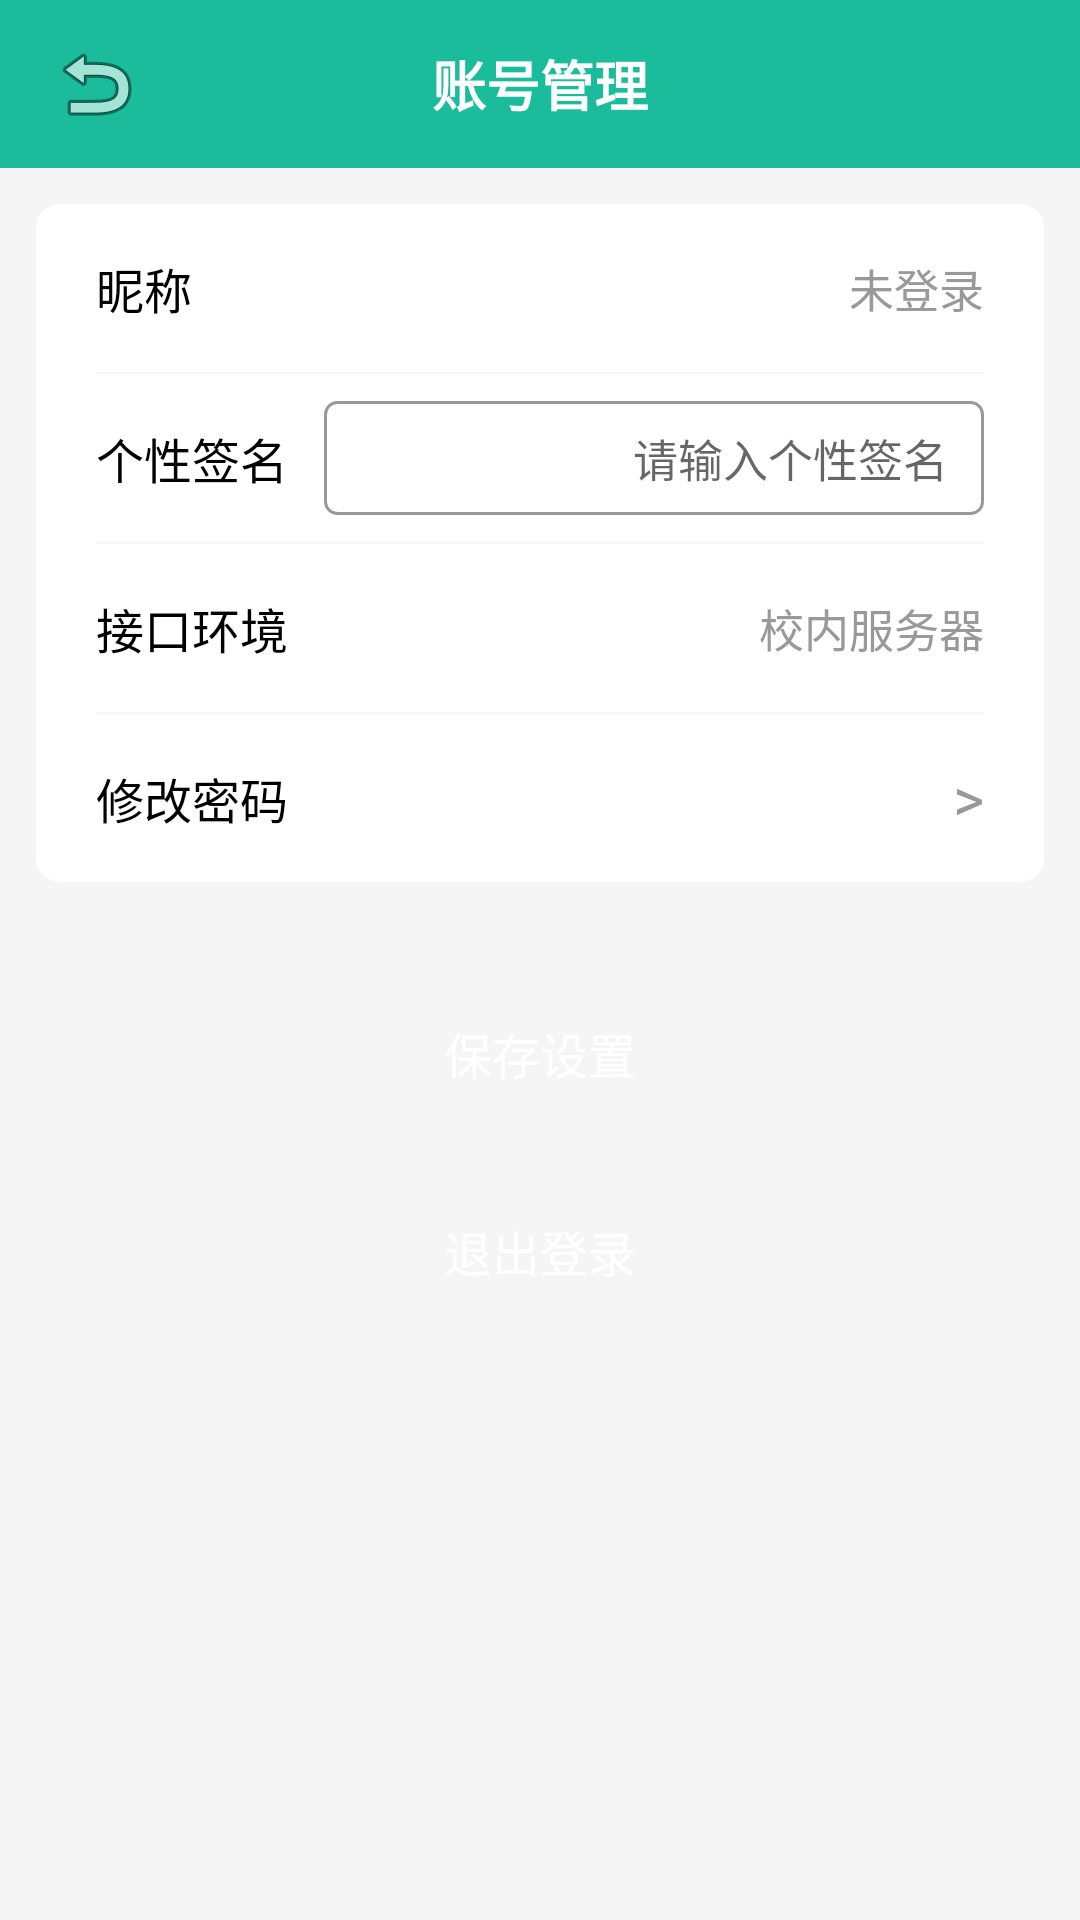

Write the Android layout XML for this screen, with the resource values it uses.
<!-- AndroidManifest.xml: application theme Theme.NewBeeMall -->
<!-- res/layout/activity_account_manage.xml -->
<?xml version="1.0" encoding="utf-8"?>
<LinearLayout xmlns:android="http://schemas.android.com/apk/res/android"
    android:layout_width="match_parent"
    android:layout_height="match_parent"
    android:orientation="vertical"
    android:background="@color/light_gray">

    
    <LinearLayout
        android:layout_width="match_parent"
        android:layout_height="56dp"
        android:background="@color/primary"
        android:gravity="center_vertical"
        android:orientation="horizontal"
        android:paddingHorizontal="16dp">

        <ImageView
            android:id="@+id/ivBack"
            android:layout_width="32dp"
            android:layout_height="32dp"
            android:src="@android:drawable/ic_menu_revert"
            android:contentDescription="返回" />

        <TextView
            android:layout_width="0dp"
            android:layout_height="wrap_content"
            android:layout_weight="1"
            android:gravity="center"
            android:text="账号管理"
            android:textColor="@color/white"
            android:textSize="18sp"
            android:textStyle="bold" />

        <View
            android:layout_width="32dp"
            android:layout_height="32dp" />
    </LinearLayout>

    
    <LinearLayout
        android:layout_width="match_parent"
        android:layout_height="wrap_content"
        android:orientation="vertical"
        android:layout_margin="12dp"
        android:background="@drawable/bg_surface_card">

        
        <LinearLayout
            android:layout_width="match_parent"
            android:layout_height="56dp"
            android:gravity="center_vertical"
            android:orientation="horizontal"
            android:paddingHorizontal="20dp">

            <TextView
                android:layout_width="wrap_content"
                android:layout_height="wrap_content"
                android:text="昵称"
                android:textSize="16sp"
                android:textColor="@color/black" />

            <TextView
                android:id="@+id/tvNickname"
                android:layout_width="0dp"
                android:layout_height="wrap_content"
                android:layout_weight="1"
                android:gravity="end"
                android:text="未登录"
                android:textSize="15sp"
                android:textColor="@color/gray" />
        </LinearLayout>

        <View
            android:layout_width="match_parent"
            android:layout_height="0.5dp"
            android:background="@color/light_gray"
            android:layout_marginHorizontal="20dp" />

        
        <LinearLayout
            android:layout_width="match_parent"
            android:layout_height="56dp"
            android:gravity="center_vertical"
            android:orientation="horizontal"
            android:paddingHorizontal="20dp">

            <TextView
                android:layout_width="wrap_content"
                android:layout_height="wrap_content"
                android:text="个性签名"
                android:textSize="16sp"
                android:textColor="@color/black" />

            <EditText
                android:id="@+id/etSignature"
                android:layout_width="0dp"
                android:layout_height="wrap_content"
                android:layout_weight="1"
                android:layout_marginStart="12dp"
                android:background="@drawable/bg_edit_input"
                android:gravity="end|center_vertical"
                android:hint="请输入个性签名"
                android:paddingHorizontal="12dp"
                android:paddingVertical="8dp"
                android:singleLine="true"
                android:textSize="15sp"
                android:textColor="@color/gray" />
        </LinearLayout>

        <View
            android:layout_width="match_parent"
            android:layout_height="0.5dp"
            android:background="@color/light_gray"
            android:layout_marginHorizontal="20dp" />

        
        <LinearLayout
            android:id="@+id/llApiEnv"
            android:layout_width="match_parent"
            android:layout_height="56dp"
            android:gravity="center_vertical"
            android:orientation="horizontal"
            android:paddingHorizontal="20dp"
            android:background="?attr/selectableItemBackground">

            <TextView
                android:layout_width="0dp"
                android:layout_height="wrap_content"
                android:layout_weight="1"
                android:text="接口环境"
                android:textSize="16sp"
                android:textColor="@color/black" />

            <TextView
                android:id="@+id/tvApiEnv"
                android:layout_width="wrap_content"
                android:layout_height="wrap_content"
                android:text="校内服务器"
                android:textColor="@color/gray"
                android:textSize="15sp" />
        </LinearLayout>

        <View
            android:layout_width="match_parent"
            android:layout_height="0.5dp"
            android:background="@color/light_gray"
            android:layout_marginHorizontal="20dp" />

        
        <LinearLayout
            android:id="@+id/llChangePassword"
            android:layout_width="match_parent"
            android:layout_height="56dp"
            android:gravity="center_vertical"
            android:orientation="horizontal"
            android:paddingHorizontal="20dp"
            android:background="?attr/selectableItemBackground">

            <TextView
                android:layout_width="0dp"
                android:layout_height="wrap_content"
                android:layout_weight="1"
                android:text="修改密码"
                android:textSize="16sp"
                android:textColor="@color/black" />

            <TextView
                android:layout_width="wrap_content"
                android:layout_height="wrap_content"
                android:text=">"
                android:textColor="@color/gray"
                android:textSize="20sp" />
        </LinearLayout>

    </LinearLayout>

    
    <LinearLayout
        android:layout_width="match_parent"
        android:layout_height="wrap_content"
        android:orientation="vertical"
        android:padding="20dp">

        
        <Button
            android:id="@+id/btnSave"
            android:layout_width="match_parent"
            android:layout_height="50dp"
            android:background="@drawable/bg_primary_pill"
            android:text="保存设置"
            android:textColor="@color/white"
            android:textSize="16sp" />

        
        <Button
            android:id="@+id/btnLogout"
            android:layout_width="match_parent"
            android:layout_height="50dp"
            android:layout_marginTop="16dp"
            android:background="@drawable/bg_primary_pill"
            android:text="退出登录"
            android:textColor="@color/white"
            android:textSize="16sp" />

    </LinearLayout>

</LinearLayout>
<!-- resources referenced by this layout -->
<resources>
  <color name="black">#FF000000</color>
  <color name="gray">#FF999999</color>
  <color name="light_gray">#FFF5F5F5</color>
  <color name="primary">#FF1ABC9C</color>
  <color name="white">#FFFFFFFF</color>
  <!-- drawable bg_edit_input (drawable) -->
  <?xml version="1.0" encoding="utf-8"?>
  <shape xmlns:android="http://schemas.android.com/apk/res/android"
      android:shape="rectangle">
      <solid android:color="@color/white" />
      <stroke android:color="@color/gray" android:width="1dp" />
      <corners android:radius="4dp" />
  </shape>
  <!-- drawable bg_surface_card (drawable) -->
  <?xml version="1.0" encoding="utf-8"?>
  <shape xmlns:android="http://schemas.android.com/apk/res/android">
      <solid android:color="@color/white" />
      <corners android:radius="8dp" />
      <padding
          android:left="0dp"
          android:top="0dp"
          android:right="0dp"
          android:bottom="0dp" />
  </shape>
  <style name="Theme.NewBeeMall" parent="Theme.MaterialComponents.Light.NoActionBar">
          <item name="colorPrimary">#FF1ABC9C</item>
          <item name="colorPrimaryVariant">#FF16A085</item>
          <item name="colorOnPrimary">#FFFFFFFF</item>
          <item name="colorSecondary">#FFFF6F61</item>
          <item name="android:statusBarColor">@android:color/transparent</item>
          <item name="android:navigationBarColor">#FFFFFFFF</item>
      </style>
</resources>
